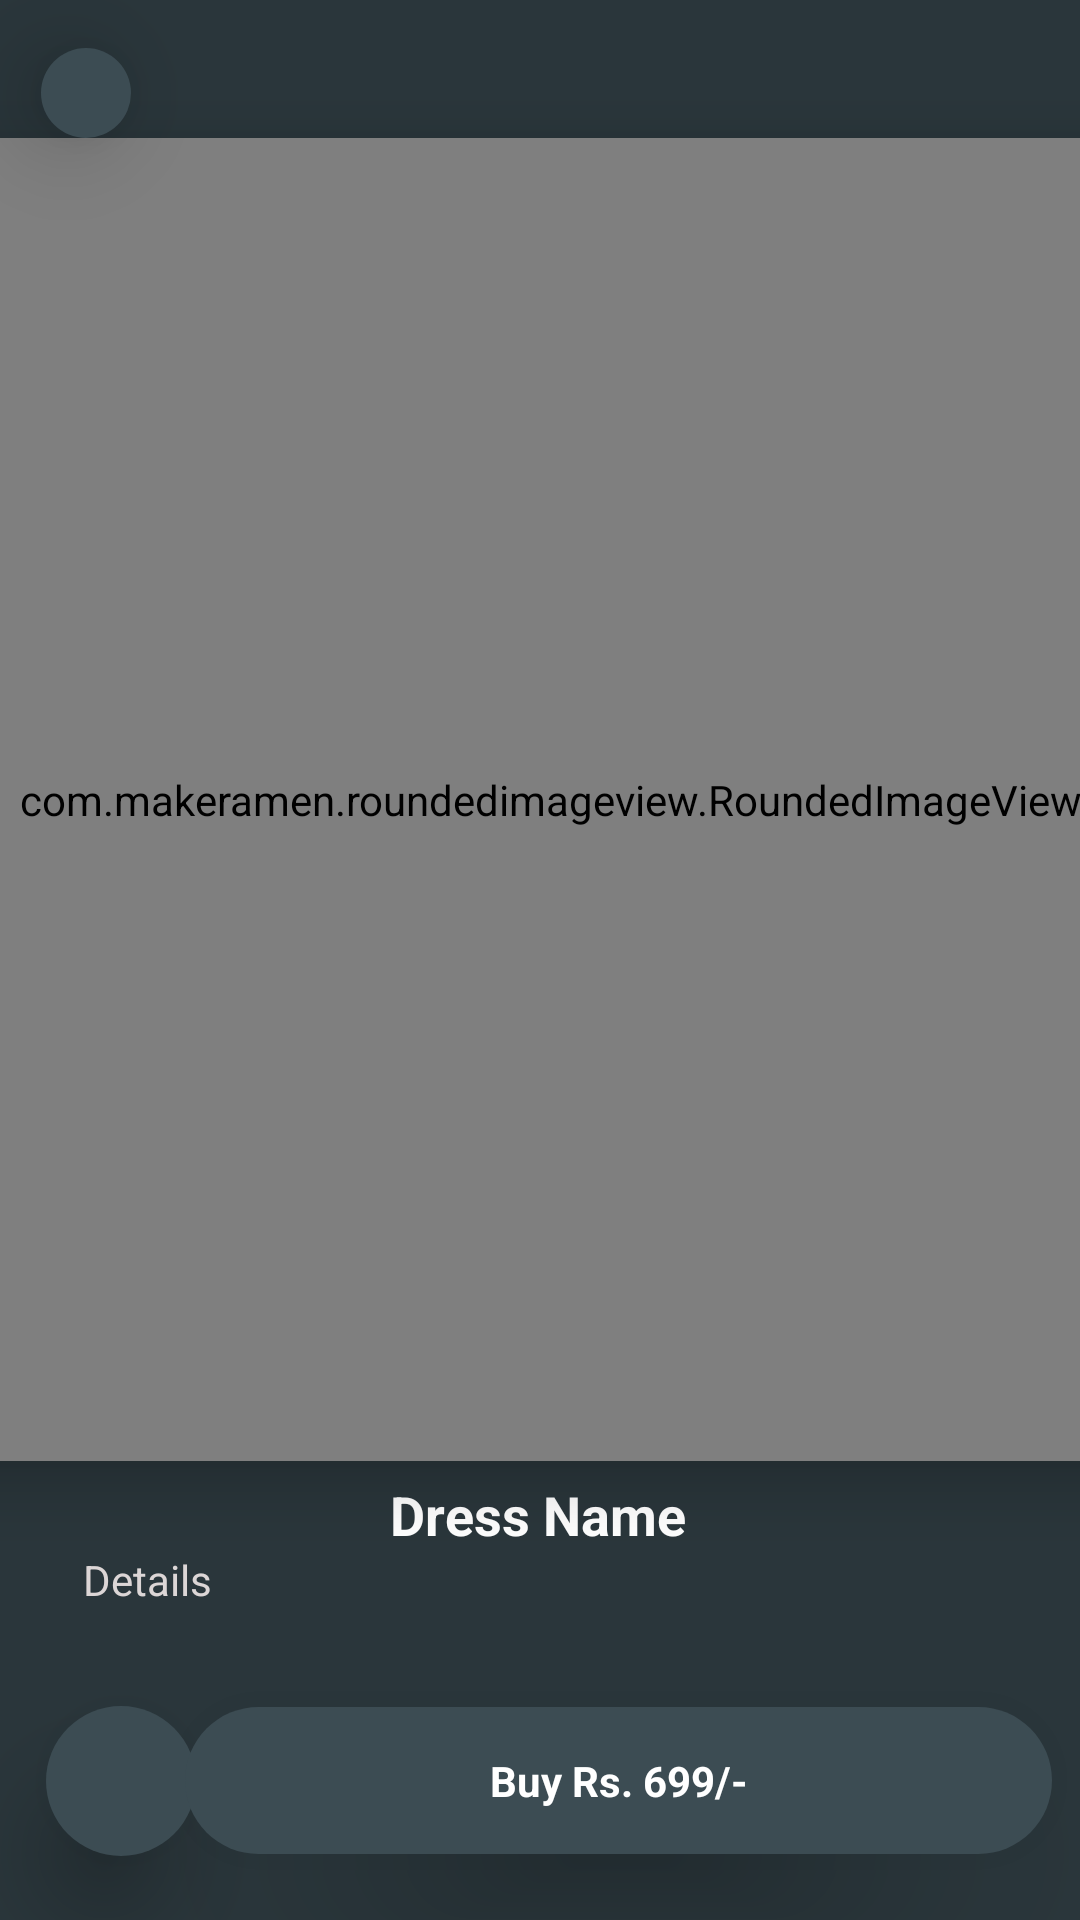

Produce the Android XML layout that renders to this screen, including the resource entries it uses.
<!-- AndroidManifest.xml: application theme AppTheme -->
<!-- res/layout/activity_product_page.xml -->
<?xml version="1.0" encoding="utf-8"?>
<androidx.constraintlayout.widget.ConstraintLayout
    xmlns:android="http://schemas.android.com/apk/res/android"
    xmlns:app="http://schemas.android.com/apk/res-auto"
    xmlns:tools="http://schemas.android.com/tools"
    android:layout_width="match_parent"
    android:layout_height="match_parent"
    android:background="#2A363B"
    tools:context=".Product_page">


    <ImageView
        android:id="@+id/return_to_main"
        android:layout_width="30dp"
        android:layout_height="30dp"
        android:layout_marginTop="16dp"

        android:background="@drawable/background_circle"
        android:elevation="18dp"
        android:padding="3dp"

        android:src="@drawable/ic_baseline_chevron_left_24"
        app:layout_constraintEnd_toEndOf="parent"
        app:layout_constraintHorizontal_bias="0.041"
        app:layout_constraintStart_toStartOf="parent"
        app:layout_constraintTop_toTopOf="parent"
        tools:ignore="MissingConstraints" />

    <com.makeramen.roundedimageview.RoundedImageView
        android:id="@+id/roundedImageView"
        android:layout_width="405dp"
        android:layout_height="441dp"
        android:elevation="12dp"

        android:padding="24dp"
        android:scaleType="fitXY"
        android:src="@drawable/img1"


        app:layout_constraintEnd_toEndOf="parent"
        app:layout_constraintHorizontal_bias="0.432"
        app:layout_constraintStart_toStartOf="parent"

        app:layout_constraintTop_toBottomOf="@+id/return_to_main"
        app:riv_corner_radius="2dp"
        tools:ignore="MissingConstraints"></com.makeramen.roundedimageview.RoundedImageView>

    <TextView
        android:id="@+id/DressName"
        android:layout_width="wrap_content"
        android:layout_height="wrap_content"
        android:text="Dress Name"
        android:textColor="#fff"
        android:textSize="18sp"
        android:textStyle="bold"

        app:layout_constraintBottom_toBottomOf="parent"
        app:layout_constraintEnd_toEndOf="parent"
        app:layout_constraintHorizontal_bias="0.498"
        app:layout_constraintStart_toStartOf="parent"

        app:layout_constraintTop_toBottomOf="@+id/roundedImageView"
        app:layout_constraintVertical_bias="0.045"
        tools:ignore="MissingConstraints"></TextView>

    <TextView
        android:id="@+id/textView4"
        android:layout_width="wrap_content"
        android:layout_height="wrap_content"
        android:text="Details"
        android:textColor="#DCD6D6"

        app:layout_constraintBottom_toBottomOf="parent"
        app:layout_constraintEnd_toEndOf="parent"
        app:layout_constraintHorizontal_bias="0.087"
        app:layout_constraintStart_toStartOf="parent"

        app:layout_constraintTop_toBottomOf="@+id/DressName"
        app:layout_constraintVertical_bias="0.0"
        tools:ignore="MissingConstraints">

    </TextView>

    <ImageView

        android:id="@+id/click_to_addcart"
        android:layout_width="50dp"
        android:layout_height="50dp"
        android:background="@drawable/background_circle"
        android:elevation="18dp"
        android:padding="10dp"
        android:src="@drawable/add_to_cart"

        app:layout_constraintBottom_toBottomOf="parent"
        app:layout_constraintEnd_toEndOf="parent"
        app:layout_constraintHorizontal_bias="0.049"
        app:layout_constraintStart_toStartOf="parent"

        app:layout_constraintTop_toBottomOf="@+id/textView4"
        app:layout_constraintVertical_bias="0.605"
        tools:ignore="MissingConstraints" />

    <View
        android:id="@+id/buyproduct"
        android:layout_width="289dp"
        android:layout_height="49dp"
        android:background="@drawable/background_circle"
        android:elevation="18dp"

        app:layout_constraintBottom_toBottomOf="parent"
        app:layout_constraintEnd_toEndOf="parent"
        app:layout_constraintHorizontal_bias="0.868"
        app:layout_constraintStart_toStartOf="parent"

        app:layout_constraintTop_toBottomOf="@+id/textView4"
        app:layout_constraintVertical_bias="0.602"
        tools:ignore="MissingConstraints" />

    <TextView
        android:id="@+id/buy"
        android:layout_width="wrap_content"
        android:layout_height="wrap_content"
        android:text="Buy Rs. 699/-"
android:textStyle="bold"
        android:textColor="#fff"
        android:elevation="18dp"
        app:layout_constraintBottom_toBottomOf="@+id/buyproduct"
        app:layout_constraintEnd_toEndOf="@+id/buyproduct"
        app:layout_constraintStart_toStartOf="@+id/buyproduct"
        app:layout_constraintTop_toTopOf="@+id/buyproduct"
        tools:ignore="MissingConstraints">


    </TextView>


</androidx.constraintlayout.widget.ConstraintLayout>
<!-- resources referenced by this layout -->
<resources>
  <!-- drawable background_circle (drawable) -->
  <?xml version="1.0" encoding="utf-8"?>
  <shape xmlns:android="http://schemas.android.com/apk/res/android">
      <corners android:radius="100dp"/>
  
  <solid android:color="#3C4C53"/>
  
  
  </shape>
  <!-- drawable img1: jpg bitmap (drawable, 150251 bytes) -->
  <style name="AppTheme" parent="Theme.AppCompat.Light.NoActionBar">
          
          <item name="colorPrimary">@color/colorPrimary</item>
          <item name="colorPrimaryDark">@color/colorPrimaryDark</item>
          <item name="colorAccent">@color/colorAccent</item>
      </style>
  <color name="colorPrimary">#fff</color>
  <color name="colorPrimaryDark">#2A363B</color>
  <color name="colorAccent">#03DAC5</color>
</resources>
